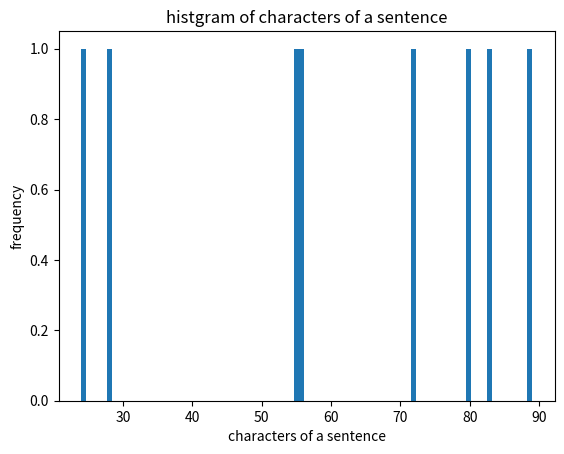

Write the Python code that produced this figure.
# coding: UTF-8
from collections import Counter
import matplotlib.pyplot as plt
import numpy as np
import re 
string="近年、深層学習がスポーツ分野へと活用されつつある。中でも、深層学習が持つ高い特徴抽出能力を活用し、スポーツのプレーについて行動評価を行うシステムが注目されている。行動評価を行う際の基準は主に2種類存在し、一方は投擲を行うスポーツにおける飛距離などの形式的なもの、もう一方はコーチが持つ言語化、データ化、及び情報化等の形式化が難しい知識である。コーチの暗黙知である評価基準を機械学習により形式化・可視化することは、形式的な評価基準からは得られない、プレーを改善するための指針が得られるという点で意義がある。暗黙知である、コーチによる行動評価基準を機械学習により形式化するためには、より高い精度でコーチと同じ評価を行う行動評価モデルを構築する必要がある。しかし、スポーツの評価に機械学習の応用例はプレイヤーの座標を分析する段階にとどまっており、行動評価の精度の観点で最適な行動評価モデルのアーキテクチャは検討されていない。また、暗黙知としての行動評価基準を可視化することはプレーの改善すべき点が容易に認識できるようになる点で意義がある。しかし、この機能に着目した研究・取り組みは行われていない。"
string=re.split("。", string)
string.remove("")
cnt=Counter([len(x) for x in string])
nstring=np.array([len(x) for x in string if len(x) <150])
print(nstring)
plt.hist(nstring, bins = nstring.max())
plt.title('histgram of characters of a sentence')
plt.xlabel('characters of a sentence')
plt.ylabel('frequency')
plt.show()